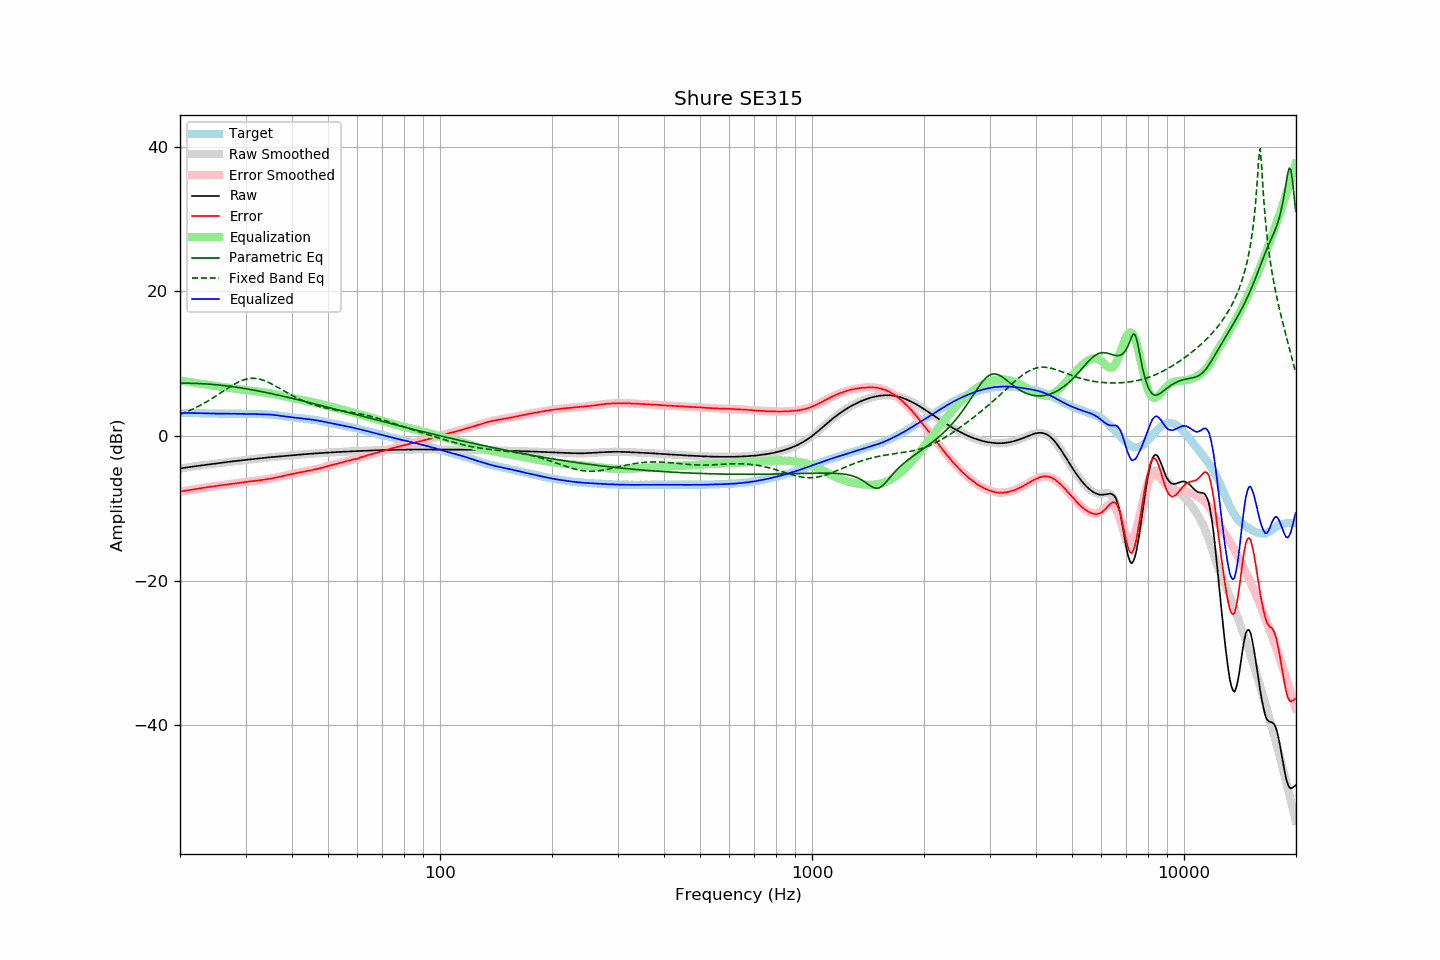

The file beside this chart, header and first rows:
frequency, raw, error, smoothed, error_smoothed, equalization, parametric_eq, fixed_band_eq, equalized_raw, equalized_smoothed, target
20.00, -4.50, -7.68, -4.50, -7.69, 7.69, 7.30, 2.98, 3.19, 3.19, 3.19
20.20, -4.47, -7.65, -4.46, -7.65, 7.65, 7.30, 3.07, 3.18, 3.19, 3.19
20.40, -4.43, -7.61, -4.43, -7.61, 7.61, 7.30, 3.15, 3.19, 3.19, 3.19
20.61, -4.39, -7.57, -4.39, -7.57, 7.57, 7.30, 3.24, 3.19, 3.18, 3.19
20.81, -4.36, -7.53, -4.36, -7.54, 7.54, 7.30, 3.33, 3.18, 3.18, 3.18
21.02, -4.32, -7.49, -4.32, -7.50, 7.50, 7.30, 3.43, 3.18, 3.18, 3.18
21.23, -4.29, -7.46, -4.29, -7.47, 7.47, 7.30, 3.53, 3.18, 3.18, 3.18
21.44, -4.26, -7.44, -4.25, -7.43, 7.43, 7.29, 3.63, 3.17, 3.17, 3.19
21.66, -4.23, -7.40, -4.22, -7.39, 7.39, 7.29, 3.73, 3.17, 3.17, 3.18
21.87, -4.19, -7.36, -4.19, -7.36, 7.36, 7.28, 3.84, 3.17, 3.17, 3.18
22.09, -4.16, -7.32, -4.16, -7.32, 7.32, 7.27, 3.95, 3.17, 3.16, 3.17
22.31, -4.13, -7.29, -4.13, -7.29, 7.29, 7.27, 4.06, 3.16, 3.16, 3.17
22.54, -4.10, -7.25, -4.10, -7.25, 7.25, 7.26, 4.18, 3.16, 3.16, 3.16
22.76, -4.07, -7.22, -4.07, -7.22, 7.22, 7.25, 4.29, 3.15, 3.15, 3.16
22.99, -4.04, -7.18, -4.04, -7.19, 7.19, 7.23, 4.41, 3.15, 3.15, 3.15
23.22, -4.02, -7.15, -4.01, -7.15, 7.15, 7.22, 4.54, 3.14, 3.14, 3.14
23.45, -3.99, -7.12, -3.98, -7.12, 7.12, 7.21, 4.67, 3.13, 3.14, 3.14
23.69, -3.96, -7.08, -3.96, -7.08, 7.08, 7.19, 4.80, 3.13, 3.13, 3.13
23.92, -3.93, -7.04, -3.93, -7.05, 7.05, 7.18, 4.93, 3.12, 3.12, 3.12
24.16, -3.90, -7.01, -3.90, -7.02, 7.02, 7.16, 5.06, 3.12, 3.12, 3.12
24.40, -3.88, -6.99, -3.87, -6.99, 6.99, 7.14, 5.20, 3.11, 3.12, 3.12
24.65, -3.85, -6.96, -3.84, -6.95, 6.95, 7.12, 5.34, 3.11, 3.11, 3.12
24.89, -3.82, -6.93, -3.81, -6.92, 6.92, 7.10, 5.48, 3.11, 3.11, 3.12
25.14, -3.79, -6.89, -3.78, -6.89, 6.89, 7.08, 5.63, 3.10, 3.11, 3.11
25.39, -3.76, -6.85, -3.75, -6.86, 6.86, 7.06, 5.77, 3.10, 3.10, 3.10
25.65, -3.73, -6.82, -3.73, -6.83, 6.83, 7.04, 5.92, 3.10, 3.10, 3.10
25.91, -3.70, -6.79, -3.70, -6.80, 6.80, 7.01, 6.07, 3.10, 3.10, 3.10
26.16, -3.67, -6.77, -3.67, -6.77, 6.77, 6.99, 6.21, 3.10, 3.10, 3.11
26.43, -3.64, -6.74, -3.64, -6.74, 6.74, 6.96, 6.36, 3.10, 3.10, 3.11
26.69, -3.61, -6.71, -3.61, -6.71, 6.71, 6.93, 6.50, 3.10, 3.10, 3.11
26.96, -3.58, -6.67, -3.58, -6.68, 6.68, 6.91, 6.65, 3.10, 3.10, 3.10
27.23, -3.55, -6.64, -3.55, -6.65, 6.65, 6.88, 6.79, 3.10, 3.10, 3.10
27.50, -3.53, -6.62, -3.52, -6.62, 6.62, 6.85, 6.93, 3.09, 3.10, 3.10
27.77, -3.50, -6.60, -3.50, -6.59, 6.59, 6.82, 7.06, 3.09, 3.09, 3.11
28.05, -3.47, -6.56, -3.47, -6.56, 6.56, 6.78, 7.19, 3.09, 3.09, 3.10
28.33, -3.45, -6.53, -3.44, -6.53, 6.53, 6.75, 7.31, 3.08, 3.09, 3.09
28.62, -3.42, -6.49, -3.42, -6.50, 6.50, 6.72, 7.43, 3.08, 3.08, 3.08
28.90, -3.40, -6.48, -3.39, -6.47, 6.47, 6.69, 7.53, 3.07, 3.08, 3.09
29.19, -3.37, -6.44, -3.37, -6.44, 6.44, 6.65, 7.63, 3.07, 3.07, 3.08
29.48, -3.35, -6.41, -3.34, -6.41, 6.41, 6.62, 7.72, 3.06, 3.07, 3.07
29.78, -3.32, -6.37, -3.32, -6.38, 6.38, 6.58, 7.79, 3.06, 3.06, 3.06
30.08, -3.30, -6.35, -3.29, -6.35, 6.35, 6.54, 7.86, 3.05, 3.06, 3.06
30.38, -3.27, -6.31, -3.27, -6.32, 6.32, 6.50, 7.91, 3.05, 3.05, 3.05
30.68, -3.25, -6.28, -3.25, -6.29, 6.29, 6.46, 7.95, 3.05, 3.05, 3.04
30.99, -3.23, -6.26, -3.22, -6.26, 6.26, 6.43, 7.98, 3.04, 3.04, 3.04
31.30, -3.20, -6.23, -3.20, -6.24, 6.24, 6.39, 7.99, 3.04, 3.04, 3.04
31.61, -3.18, -6.21, -3.17, -6.21, 6.21, 6.34, 7.99, 3.03, 3.04, 3.04
31.93, -3.15, -6.17, -3.15, -6.18, 6.18, 6.30, 7.97, 3.04, 3.03, 3.03
32.24, -3.13, -6.16, -3.12, -6.16, 6.16, 6.26, 7.94, 3.03, 3.03, 3.04
32.57, -3.10, -6.12, -3.10, -6.13, 6.13, 6.22, 7.90, 3.03, 3.03, 3.03
32.89, -3.08, -6.10, -3.08, -6.10, 6.10, 6.18, 7.84, 3.03, 3.02, 3.03
33.22, -3.06, -6.08, -3.05, -6.07, 6.07, 6.13, 7.78, 3.02, 3.02, 3.03
33.55, -3.04, -6.05, -3.03, -6.04, 6.04, 6.09, 7.70, 3.01, 3.01, 3.02
33.89, -3.01, -6.01, -3.01, -6.01, 6.01, 6.04, 7.62, 3.00, 3.00, 3.01
34.23, -2.99, -5.97, -2.98, -5.98, 5.98, 6.00, 7.52, 2.99, 2.99, 2.99
34.57, -2.96, -5.94, -2.96, -5.94, 5.94, 5.95, 7.42, 2.98, 2.98, 2.99
34.92, -2.94, -5.90, -2.94, -5.90, 5.90, 5.90, 7.31, 2.97, 2.96, 2.97
35.27, -2.92, -5.87, -2.92, -5.86, 5.86, 5.85, 7.20, 2.95, 2.94, 2.96
35.62, -2.90, -5.82, -2.90, -5.82, 5.82, 5.81, 7.08, 2.92, 2.92, 2.93
35.97, -2.88, -5.78, -2.88, -5.78, 5.78, 5.76, 6.96, 2.90, 2.90, 2.91
... 635 more rows
